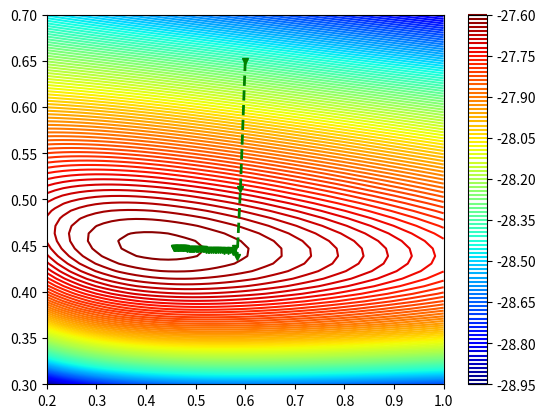

Source code (Python):
import numpy as np
import matplotlib.pyplot as plt
from numpy.linalg import inv

N = 25
X = np.reshape(np.linspace(0, 0.9, N), (N, 1))
Y_train = np.cos(10*X**2) + 0.1 * np.sin(100*X)
#K = 12  # order of the func
listTrainning = []
for i in np.linspace(0, 0.9, N):
    listTrainning.append(np.cos(10*i**2) + 0.1 * np.sin(100*i))




def Phi(K):
    Psii = np.zeros((N, K + 1))
    for i in range(N):
        for j in range(0, K+1):
            Psii[i][j] = X[i][0]**j

    return Psii


def lml(alpha, beta, Phi, Y):
    """
    4 marks

    :param alpha: float
    :param beta: float
    :param Phi: array of shape (N, M)
    :param Y: array of shape (N, 1)
    :return: the log marginal likelihood, a scalar
    """
    N = len(Phi)
    M = len(Phi[0])
    part1 = (-N*0.5)*np.log(2*np.pi)
    wholePhi = np.dot(np.dot(Phi, alpha*np.identity(M)),Phi.T)
    wholeBeta = beta*np.identity(N)
    part2 = - 0.5*np.log(np.linalg.det( wholePhi + wholeBeta))

    part3 = -0.5*np.dot(np.dot(Y.T, inv((wholePhi + wholeBeta))),Y)
    logFunc  = part1 + part2 + part3

    return logFunc[0][0]

def grad_lml(alpha, beta, Phi, Y):
    """
    8 marks (4 for each component)

    :param alpha: float
    :param beta: float
    :param Phi: array of shape (N, M)
    :param Y: array of shape (N, 1)
    :return: array of shape (2,). The components of this array are the gradients
    (d_lml_d_alpha, d_lml_d_beta), the gradients of lml with respect to alpha and beta respectively.

    """
    N = len(Phi)
    M = len(Phi[0])
    X = np.dot(np.dot(alpha, Phi), Phi.T) + np.dot(beta, np.identity(N))
    common = 0.5 * np.dot(np.dot(inv(X), np.dot(Y, Y.T) - X), inv(X))
    d_alpha = np.trace(np.dot(common.T, np.dot(Phi, Phi.T)))
    d_bete = np.trace(common.T)

    return np.array([d_alpha, d_bete])

#order = 1
Phi = Phi(1)
# From calculation, it is expected that the local minimum occurs at x=9/4

cur_x = np.array([0.6, 0.65]) # The algorithm starts at x=1
gamma = 0.025 # step size multiplier


max_iters = 50 # maximum number of iterations
iters = 0 #iteration counter

x_gd = []
y_gd = []
z_gd = []
while (iters < max_iters):
    x_gd.append(cur_x[0])
    y_gd.append(cur_x[1])
    z_gd.append(lml(cur_x[0],cur_x[1], Phi, Y_train))

    prev_x = np.array([cur_x[0], cur_x[1]])
    #cur_x = prev_x + gamma * grad_f2(prev_x)
    cur_x = prev_x + gamma * grad_lml(prev_x[0], prev_x[1], Phi, Y_train)
    iters += 1

print("The local maximum occurs at", cur_x)

xlist = np.linspace(0.2, 1.0, 50)
ylist = np.linspace(0.3, 0.7, 50)

X, Y = np.meshgrid(xlist, ylist)
# new an array with all 0 inside
Z = np.zeros((50, 50))


for i in range(50):
    for j in range(50):
        #Z[i][j] = f2(np.array([xlist[i], ylist[j]]))
        Z[i][j] = lml(xlist[i], ylist[j], Phi, Y_train)

# print(Z)
plt.contour(X.T, Y.T, Z, 100, cmap='jet')
plt.colorbar()

plt.plot(x_gd, y_gd, color='green', marker='v', linestyle='dashed', linewidth=2, markersize=4)
plt.show()
#print(theta)